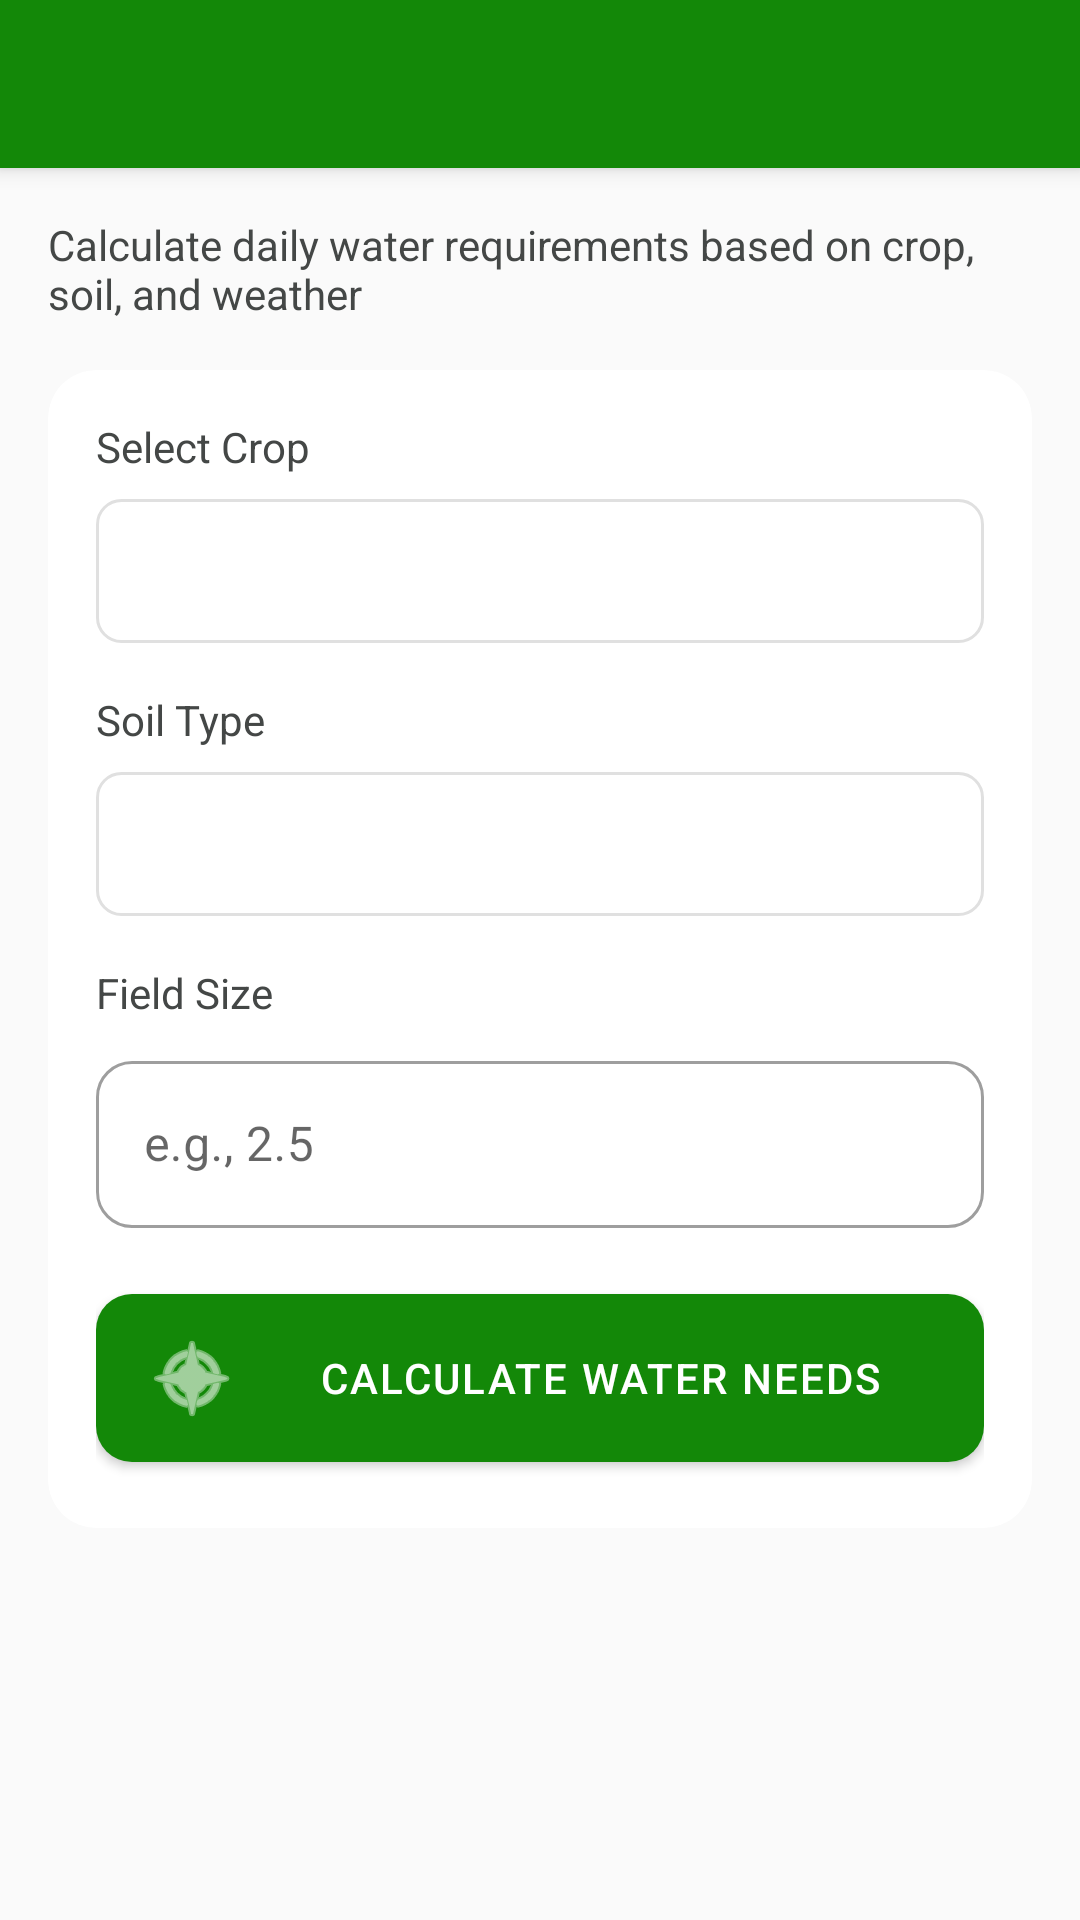

Write the Android layout XML for this screen, with the resource values it uses.
<!-- AndroidManifest.xml: application theme Theme.MittiMitra -->
<!-- res/layout/activity_irrigation.xml -->
<?xml version="1.0" encoding="utf-8"?>
<androidx.coordinatorlayout.widget.CoordinatorLayout
    xmlns:android="http://schemas.android.com/apk/res/android"
    xmlns:app="http://schemas.android.com/apk/res-auto"
    android:layout_width="match_parent"
    android:layout_height="match_parent"
    android:background="@color/surface_background"
    android:fitsSystemWindows="true">

    <com.google.android.material.appbar.AppBarLayout
        android:layout_width="match_parent"
        android:layout_height="wrap_content"
        android:background="@color/brand_primary">

        <androidx.appcompat.widget.Toolbar
            android:id="@+id/toolbar_irrigation"
            android:layout_width="match_parent"
            android:layout_height="?attr/actionBarSize"
            app:titleTextColor="@color/text_white"
            app:navigationIconTint="@color/text_white"/>
    </com.google.android.material.appbar.AppBarLayout>

    <androidx.core.widget.NestedScrollView
        android:layout_width="match_parent"
        android:layout_height="match_parent"
        app:layout_behavior="@string/appbar_scrolling_view_behavior">

        <LinearLayout
            android:layout_width="match_parent"
            android:layout_height="wrap_content"
            android:orientation="vertical"
            android:padding="16dp">

            
            <TextView
                android:layout_width="wrap_content"
                android:layout_height="wrap_content"
                android:text="@string/irrigation_subtitle"
                android:textSize="14sp"
                android:textColor="@color/text_secondary"
                android:layout_marginBottom="16dp"/>

            
            <com.google.android.material.card.MaterialCardView
                style="@style/Widget.Mitti.Card"
                android:layout_width="match_parent"
                android:layout_height="wrap_content"
                android:layout_marginBottom="16dp">

                <LinearLayout
                    android:layout_width="match_parent"
                    android:layout_height="wrap_content"
                    android:orientation="vertical"
                    android:padding="16dp">

                    
                    <TextView
                        android:layout_width="wrap_content"
                        android:layout_height="wrap_content"
                        android:text="@string/select_crop"
                        android:textSize="14sp"
                        android:textColor="@color/text_secondary"
                        android:layout_marginBottom="8dp"/>

                    <Spinner
                        android:id="@+id/spinner_irrigation_crop"
                        android:layout_width="match_parent"
                        android:layout_height="48dp"
                        android:background="@drawable/bg_spinner"
                        android:layout_marginBottom="16dp"/>

                    
                    <TextView
                        android:layout_width="wrap_content"
                        android:layout_height="wrap_content"
                        android:text="@string/soil_type"
                        android:textSize="14sp"
                        android:textColor="@color/text_secondary"
                        android:layout_marginBottom="8dp"/>

                    <Spinner
                        android:id="@+id/spinner_soil_type"
                        android:layout_width="match_parent"
                        android:layout_height="48dp"
                        android:background="@drawable/bg_spinner"
                        android:layout_marginBottom="16dp"/>

                    
                    <TextView
                        android:layout_width="wrap_content"
                        android:layout_height="wrap_content"
                        android:text="@string/field_size"
                        android:textSize="14sp"
                        android:textColor="@color/text_secondary"
                        android:layout_marginBottom="8dp"/>

                    <com.google.android.material.textfield.TextInputLayout
                        style="@style/Widget.MaterialComponents.TextInputLayout.OutlinedBox"
                        android:layout_width="match_parent"
                        android:layout_height="wrap_content"
                        android:layout_marginBottom="16dp"
                        app:suffixText="acres">

                        <com.google.android.material.textfield.TextInputEditText
                            android:id="@+id/et_field_size"
                            android:layout_width="match_parent"
                            android:layout_height="wrap_content"
                            android:hint="e.g., 2.5"
                            android:inputType="numberDecimal"/>
                    </com.google.android.material.textfield.TextInputLayout>

                    <com.google.android.material.button.MaterialButton
                        android:id="@+id/btn_calculate"
                        style="@style/Widget.Mitti.Button"
                        android:layout_width="match_parent"
                        android:layout_height="wrap_content"
                        android:text="@string/calculate_water"
                        app:icon="@android:drawable/ic_menu_compass"/>
                </LinearLayout>
            </com.google.android.material.card.MaterialCardView>

            <ProgressBar
                android:id="@+id/progress_irrigation"
                android:layout_width="wrap_content"
                android:layout_height="wrap_content"
                android:layout_gravity="center"
                android:visibility="gone"/>

            
            <com.google.android.material.card.MaterialCardView
                android:id="@+id/card_irrigation_result"
                style="@style/Widget.Mitti.Card"
                android:layout_width="match_parent"
                android:layout_height="wrap_content"
                android:visibility="gone"
                app:cardBackgroundColor="@color/brand_primary_light">

                <LinearLayout
                    android:layout_width="match_parent"
                    android:layout_height="wrap_content"
                    android:orientation="vertical"
                    android:padding="20dp">

                    <TextView
                        android:layout_width="wrap_content"
                        android:layout_height="wrap_content"
                        android:text="@string/water_requirement"
                        android:textSize="16sp"
                        android:textStyle="bold"
                        android:textColor="@color/text_secondary"/>

                    <TextView
                        android:id="@+id/tv_water_required"
                        android:layout_width="wrap_content"
                        android:layout_height="wrap_content"
                        android:text="💧 0 liters/day"
                        android:textSize="28sp"
                        android:textStyle="bold"
                        android:textColor="@color/brand_primary_dark"
                        android:layout_marginTop="8dp"/>

                    <View
                        android:layout_width="match_parent"
                        android:layout_height="1dp"
                        android:background="@color/divider"
                        android:layout_marginVertical="16dp"/>

                    <TextView
                        android:id="@+id/tv_irrigation_advice"
                        android:layout_width="match_parent"
                        android:layout_height="wrap_content"
                        android:text="@string/loading_advice"
                        android:textSize="14sp"
                        android:textColor="@color/text_primary"
                        android:lineSpacingMultiplier="1.3"/>

                    <TextView
                        android:id="@+id/tv_weather_note"
                        android:layout_width="match_parent"
                        android:layout_height="wrap_content"
                        android:text="🌡️ Current: 30°C"
                        android:textSize="12sp"
                        android:textColor="@color/text_secondary"
                        android:layout_marginTop="12dp"/>
                </LinearLayout>
            </com.google.android.material.card.MaterialCardView>

        </LinearLayout>
    </androidx.core.widget.NestedScrollView>

</androidx.coordinatorlayout.widget.CoordinatorLayout>
<!-- resources referenced by this layout -->
<resources>
  <color name="brand_primary">#138808</color>
  <color name="brand_primary_dark">#0A5F04</color>
  <color name="brand_primary_light">#E8F5E9</color>
  <color name="divider">#E0E0E0</color>
  <color name="surface_background">#FAFAFA</color>
  <color name="text_primary">#1A1C1E</color>
  <color name="text_secondary">#444746</color>
  <color name="text_white">@color/text_on_primary</color>
  <!-- drawable bg_spinner (drawable) -->
  <?xml version="1.0" encoding="utf-8"?>
  <shape xmlns:android="http://schemas.android.com/apk/res/android"
      android:shape="rectangle">
      <solid android:color="@color/surface_card"/>
      <corners android:radius="8dp"/>
      <stroke android:width="1dp" android:color="@color/divider"/>
      <padding android:left="12dp" android:right="12dp"/>
  </shape>
  <string name="calculate_water">Calculate Water Needs</string>
  <string name="field_size">Field Size</string>
  <string name="irrigation_subtitle">Calculate daily water requirements based on crop, soil, and weather</string>
  <string name="loading_advice">Loading advice...</string>
  <string name="select_crop">Select Crop</string>
  <string name="soil_type">Soil Type</string>
  <string name="water_requirement">Daily Water Requirement</string>
  <style name="Widget.Mitti.Button" parent="Widget.MaterialComponents.Button">
          <item name="cornerRadius">12dp</item>
          <item name="android:paddingVertical">12dp</item>
          <item name="android:fontFamily">sans-serif-medium</item>
          <item name="android:letterSpacing">0.05</item>
          <item name="elevation">0dp</item>
          <item name="backgroundTint">@color/brand_primary</item>
      </style>
  <style name="Widget.Mitti.Card" parent="Widget.MaterialComponents.CardView">
          <item name="cardCornerRadius">16dp</item>
          <item name="cardElevation">2dp</item>
          <item name="cardBackgroundColor">@color/surface_card</item>
          <item name="strokeWidth">0dp</item>
      </style>
  <style name="Theme.MittiMitra" parent="Theme.MaterialComponents.DayNight.NoActionBar">
          
          <item name="colorPrimary">@color/brand_primary</item>
          <item name="colorPrimaryVariant">@color/brand_primary_dark</item>
          <item name="colorOnPrimary">@color/text_on_primary</item>
          
          
          <item name="colorSecondary">@color/brand_secondary</item>
          <item name="colorSecondaryVariant">@color/brand_secondary</item>
          <item name="colorOnSecondary">@color/text_on_secondary</item>
          
          
          <item name="android:statusBarColor">@color/surface_background</item>
          <item name="android:windowLightStatusBar">true</item> 
  
          
          <item name="android:windowBackground">@color/surface_background</item>
          <item name="android:textColorPrimary">@color/text_primary</item>
          <item name="android:textColorSecondary">@color/text_secondary</item>
          
          
          <item name="materialButtonStyle">@style/Widget.Mitti.Button</item>
          <item name="materialCardViewStyle">@style/Widget.Mitti.Card</item>
          <item name="textInputStyle">@style/Widget.Mitti.TextInputLayout</item>
      </style>
  <color name="text_on_primary">#FFFFFF</color>
  <color name="surface_card">#FFFFFF</color>
  <color name="brand_secondary">#FF9933</color>
  <color name="text_on_secondary">#000000</color>
  <style name="Widget.Mitti.TextInputLayout" parent="Widget.MaterialComponents.TextInputLayout.OutlinedBox">
          <item name="boxCornerRadiusTopStart">12dp</item>
          <item name="boxCornerRadiusTopEnd">12dp</item>
          <item name="boxCornerRadiusBottomStart">12dp</item>
          <item name="boxCornerRadiusBottomEnd">12dp</item>
          <item name="boxStrokeColor">@color/brand_primary</item>
      </style>
</resources>
